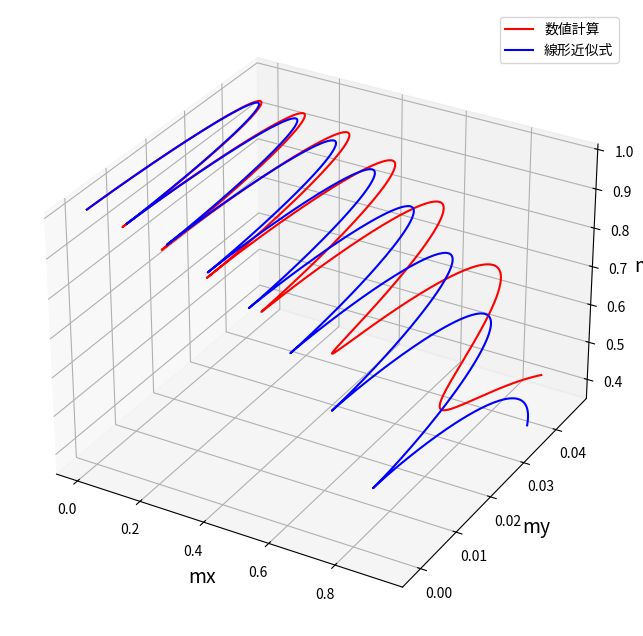
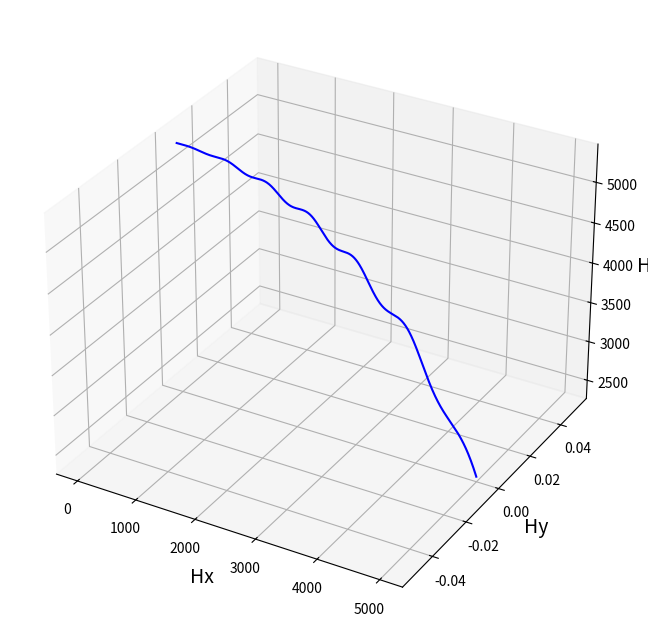

Source code (Python) for these figures, in order:
import numpy as np
import matplotlib.pyplot as plt
from mpl_toolkits.mplot3d import Axes3D


gamma = 1.76e7
alpha = 0.01


def LLG(S:np.array, B:np.array, alpha:float) -> np.array:
    g = gamma / (1e0 - alpha**2)
    BxS = np.cross(B, S)
    s = - g*BxS - g*alpha*np.cross(S, BxS)
    return s


def LLGlinear(t:float, K:float, B0:float):
    g = gamma
    x = B0/K * (t-np.sin(g*K*t)/(g*K))
    y = B0/(K*K*g)*(1-np.cos(g*K*t))
    return np.array([x,y,np.sqrt(1-x**2-y**2)])


def RungeKutta(S:np.array, B:np.array, alpha:float, dt:float) -> np.array:
    s1 = LLG(S, B, alpha)
    s2 = LLG(S + dt*s1/2, B, alpha)
    s3 = LLG(S + dt*s2/2, B, alpha)
    s4 = LLG(S + dt*s3, B, alpha)

    s = S + dt/6 * (s1 + 2*s2 + 2*s3 + s4)

    return s


def main():
    t0 = 0e0
    t1 = 5e-10
    dH = 5000
    B0 = dH/t1
    dt = 5e-13
    n = int(t1/dt)
    K = 5400

    s = np.empty((n,3))
    B = np.empty((n,3))
    analytic = np.empty((n, 3))

    s[0] = np.array([0, 0, 1e0])
    analytic[0] = s[0]
    B[0] = np.array([0, 0, K])
    H = np.array([0e0, 0e0, 0e0])

    for i in np.arange(1,n):
        H += np.array([dH/n, 0e0, 0e0])
        B[i] = np.array([0e0, 0e0, K*s[i-1,2]]) + H
        s[i] = RungeKutta(s[i-1], B[i-1], alpha, dt)
        analytic[i] = LLGlinear(i*dt, K, B0)

    fig = plt.figure(figsize = (8, 8))
    ax = fig.add_subplot(111, projection='3d')
    ax.set_xlabel("mx", size = 14)
    ax.set_ylabel("my", size = 14)
    ax.set_zlabel("mz", size = 14)
    ax.plot(s[:,0], s[:,1], s[:,2], color = "red", label='数値計算')
    ax.plot(analytic[:,0], analytic[:,1], analytic[:,2], color = "blue", label='線形近似式')
    ax.legend()
    plt.show()
    plt.close

    fig = plt.figure(figsize = (8, 8))
    ax = fig.add_subplot(111, projection='3d')
    ax.set_xlabel("Hx", size = 14)
    ax.set_ylabel("Hy", size = 14)
    ax.set_zlabel("Hz", size = 14)
    ax.plot(B[:,0], B[:,1], B[:,2], color = "blue")
    plt.show()
    plt.close


if __name__ == '__main__':
    main()
